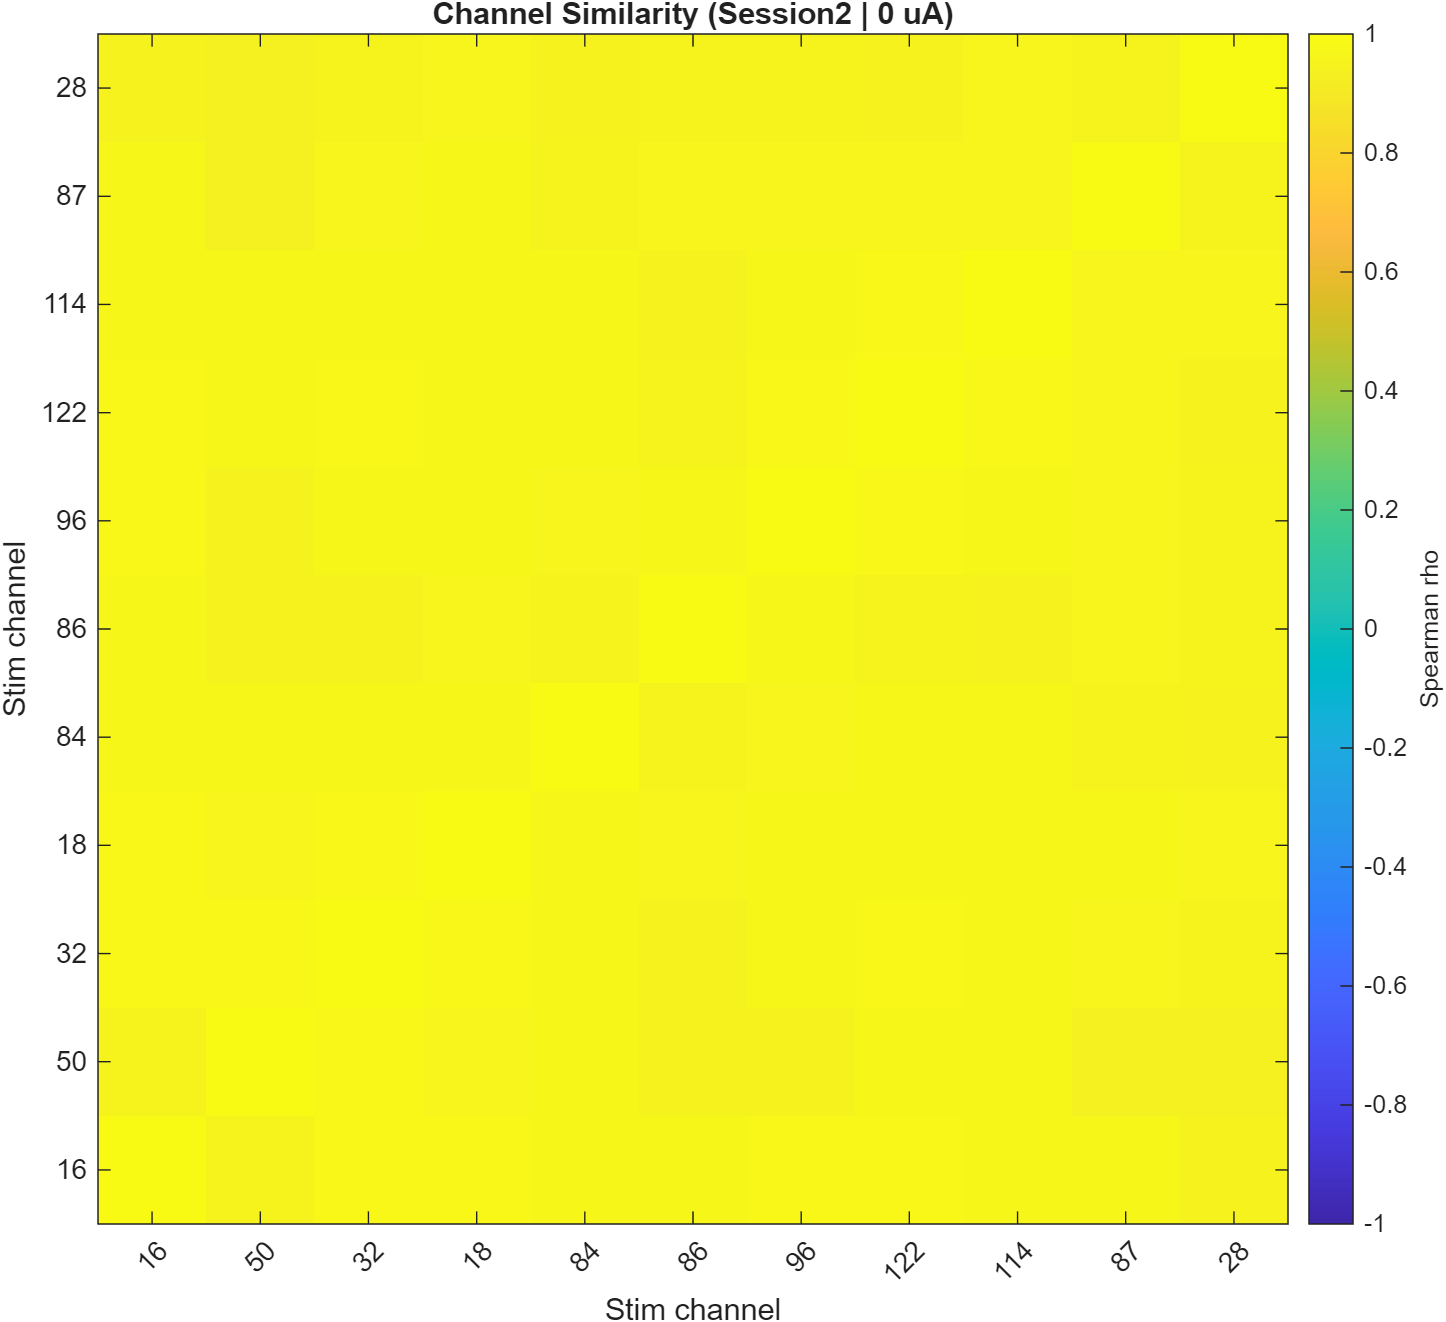

Values plotted in this chart, from the file beside it:
Row, ch_16, ch_50, ch_32, ch_18, ch_84, ch_86, ch_96, ch_122, ch_114, ch_87, ch_28
ch_16, 1, 0.9604, 0.9802, 0.9833, 0.9726, 0.9694, 0.9784, 0.9768, 0.9688, 0.9748, 0.9529
ch_50, 0.9604, 1, 0.9776, 0.9681, 0.9691, 0.9465, 0.9521, 0.9732, 0.9705, 0.9441, 0.9411
ch_32, 0.9802, 0.9776, 1, 0.9826, 0.974, 0.9524, 0.9746, 0.9817, 0.9694, 0.9637, 0.9557
ch_18, 0.9833, 0.9681, 0.9826, 1, 0.9765, 0.9665, 0.9739, 0.9763, 0.9704, 0.9728, 0.9642
ch_84, 0.9726, 0.9691, 0.974, 0.9765, 1, 0.9604, 0.9644, 0.9762, 0.9708, 0.9607, 0.9462
ch_86, 0.9694, 0.9465, 0.9524, 0.9665, 0.9604, 1, 0.9688, 0.9596, 0.9491, 0.9629, 0.9532
ch_96, 0.9784, 0.9521, 0.9746, 0.9739, 0.9644, 0.9688, 1, 0.9806, 0.9695, 0.9672, 0.9537
ch_122, 0.9768, 0.9732, 0.9817, 0.9763, 0.9762, 0.9596, 0.9806, 1, 0.9817, 0.9653, 0.9498
ch_114, 0.9688, 0.9705, 0.9694, 0.9704, 0.9708, 0.9491, 0.9695, 0.9817, 1, 0.9656, 0.9639
ch_87, 0.9748, 0.9441, 0.9637, 0.9728, 0.9607, 0.9629, 0.9672, 0.9653, 0.9656, 1, 0.9573
ch_28, 0.9529, 0.9411, 0.9557, 0.9642, 0.9462, 0.9532, 0.9537, 0.9498, 0.9639, 0.9573, 1
